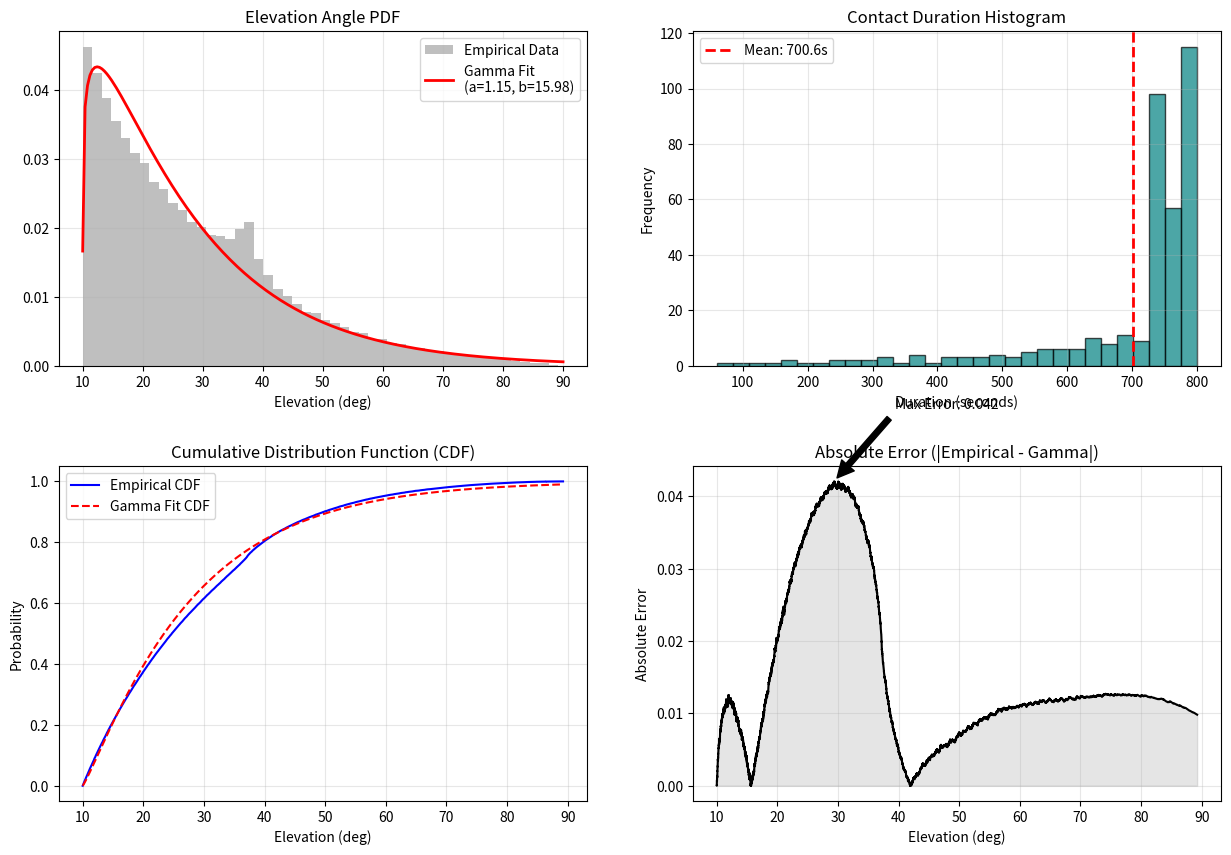
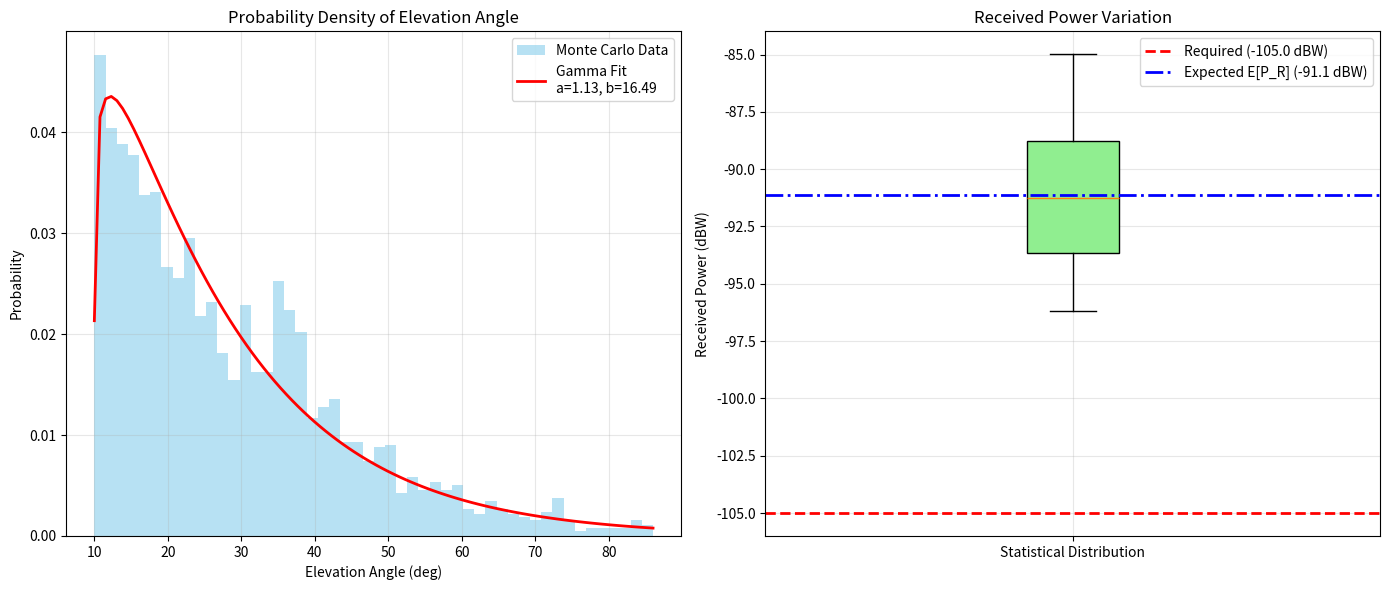

These charts were generated, in order, by the following Python code:
import numpy as np
import scipy.stats as stats
import matplotlib.pyplot as plt

# ==========================================
# CLASS 1: SPATIAL STATISTICAL ANALYSIS
# Calculates Link Budget Expectations
# ==========================================
class LeoLinkBudget:
    def __init__(self, orbital_params, ground_params, link_params):
        """
        Initialize the simulation with parameters.
        """
        # 1. Orbital Parameters
        self.h = orbital_params['altitude_km']
        self.inc = np.deg2rad(orbital_params['inclination_deg'])
        self.Re = 6371.0  # Earth Radius in km
        
        # 2. Ground Segment
        self.lat_es = np.deg2rad(ground_params['lat_deg'])
        self.theta_min = np.deg2rad(ground_params['min_elevation_deg'])
        
        # 3. Link & Hardware Specs
        self.freq_ghz = link_params['frequency_ghz']
        self.eirp_dbw = link_params['eirp_dbw']
        self.gr_dbi = link_params['rx_gain_dbi']
        self.p_req_dbw = link_params['required_power_dbw']
        self.sys_loss_db = link_params.get('system_losses_db', 2.0)
        
        # Simulation Arrays
        self.theta_samples = []
        self.path_loss_samples = []
        self.pr_samples = []

    def _generate_geometry_samples(self, n_samples=50000):
        """
        Monte Carlo Approach: Randomly samples satellite positions over the 
        orbital sphere to build the probability distribution (PDF) of the angle.
        """
        # Random Mean Anomaly and RAAN
        M = np.random.uniform(0, 2*np.pi, n_samples)
        Omega = np.random.uniform(0, 2*np.pi, n_samples)
        
        # Orbit radius
        r = self.Re + self.h
        
        # Satellite position in ECEF (Simplified for statistical distribution)
        x_sat = r * (np.cos(Omega) * np.cos(M) - np.sin(Omega) * np.sin(M) * np.cos(self.inc))
        y_sat = r * (np.sin(Omega) * np.cos(M) + np.cos(Omega) * np.sin(M) * np.cos(self.inc))
        z_sat = r * (np.sin(M) * np.sin(self.inc))
        
        # Earth Station position in ECEF
        x_es = self.Re * np.cos(self.lat_es)
        y_es = 0
        z_es = self.Re * np.sin(self.lat_es)
        
        # Vector Math: Slant Range vector
        rx, ry, rz = x_sat - x_es, y_sat - y_es, z_sat - z_es
        range_km = np.sqrt(rx**2 + ry**2 + rz**2)
        
        # Calculate Elevation Angle (Theta)
        zenith_dot_range = (x_es*rx + y_es*ry + z_es*rz) / self.Re
        sin_el = zenith_dot_range / range_km
        theta_rad = np.arcsin(np.clip(sin_el, -1, 1))
        
        # Filter: Keep only visible samples
        valid_indices = theta_rad >= self.theta_min
        
        self.theta_samples = theta_rad[valid_indices]
        self.slant_range_samples = range_km[valid_indices]
        
        return len(self.theta_samples)

    def _calculate_attenuation(self, theta_rad, distance_km):
        """
        Calculates Total Attenuation (A_T).
        Includes Free Space Path Loss (FSPL) and a simplified Atmospheric Model.
        """
        # 1. Free Space Path Loss
        fspl = 92.45 + 20*np.log10(distance_km) + 20*np.log10(self.freq_ghz)
        
        # 2. Atmospheric Attenuation (Simplified Model)
        # Models baseline loss that increases at low angles (1/sin(theta))
        zenith_loss_db = 0.5 
        atm_loss = zenith_loss_db / np.sin(theta_rad)
        
        total_attenuation = fspl + atm_loss
        return total_attenuation

    def analyze(self):
        """
        Executes the logic described in Section III of the paper.
        """
        # 1. Generate Statistics
        count = self._generate_geometry_samples()
        if count == 0:
            return "No visibility. Check parameters."

        # 2. Fit Gamma Distribution 
        fit_alpha, fit_loc, fit_beta = stats.gamma.fit(np.degrees(self.theta_samples))
        
        # 3. Calculate Power for every sample
        attenuation = self._calculate_attenuation(self.theta_samples, self.slant_range_samples)
        self.pr_samples = self.eirp_dbw + self.gr_dbi - attenuation - self.sys_loss_db
        
        # 4. Compute Statistical Metrics
        results = {
            "worst_case_pr": np.min(self.pr_samples),
            "best_case_pr": np.max(self.pr_samples),
            "expected_pr": np.mean(self.pr_samples),
            "std_dev_pr": np.std(self.pr_samples),
            "median_pr": np.median(self.pr_samples),
            "gamma_params": (fit_alpha, fit_beta)
        }
        
        # Calculate Link Margin
        results["link_margin_expected"] = results["expected_pr"] - self.p_req_dbw
        results["link_margin_worst"] = results["worst_case_pr"] - self.p_req_dbw
        
        return results

    def plot_results(self):
        """
        Visualizes Gamma PDF of Angle and Boxplot of Power.
        """
        theta_deg = np.degrees(self.theta_samples)
        
        fig, (ax1, ax2) = plt.subplots(1, 2, figsize=(14, 6))
        
        # Plot 1: Gamma Distribution of Angles
        count, bins, ignored = ax1.hist(theta_deg, 50, density=True, alpha=0.6, color='skyblue', label='Monte Carlo Data')
        alpha, loc, beta = stats.gamma.fit(theta_deg)
        x = np.linspace(min(theta_deg), max(theta_deg), 100)
        pdf = stats.gamma.pdf(x, alpha, loc, beta)
        ax1.plot(x, pdf, 'r-', lw=2, label=f'Gamma Fit\na={alpha:.2f}, b={beta:.2f}')
        ax1.set_xlabel('Elevation Angle (deg)')
        ax1.set_ylabel('Probability')
        ax1.set_title('Probability Density of Elevation Angle')
        ax1.legend()
        ax1.grid(True, alpha=0.3)

        # Plot 2: Received Power Statistics
        ax2.boxplot(self.pr_samples, vert=True, patch_artist=True, boxprops=dict(facecolor="lightgreen"))
        ax2.set_ylabel('Received Power (dBW)')
        ax2.set_xticklabels(['Statistical Distribution'])
        ax2.set_title('Received Power Variation')
        
        # Add Reference Lines
        ax2.axhline(self.p_req_dbw, color='red', linestyle='--', linewidth=2, label=f'Required ({self.p_req_dbw} dBW)')
        ax2.axhline(np.mean(self.pr_samples), color='blue', linestyle='-.', linewidth=2, label=f'Expected E[P_R] ({np.mean(self.pr_samples):.1f} dBW)')
        ax2.legend()
        ax2.grid(True, alpha=0.3)
        
        plt.tight_layout()
        plt.show()

# ==========================================
# CLASS 2: TIME-SERIES ANALYSIS
# Calculates Contact Durations & Error Stats
# ==========================================
class LeoTimeSeriesAnalysis:
    def __init__(self, orbit_params, ground_params):
        # Constants
        self.Re = 6371.0
        self.GM = 3.986e5
        
        # Configuration
        self.h = orbit_params['altitude_km']
        self.inc = np.deg2rad(orbit_params['inclination_deg'])
        self.lat_es = np.deg2rad(ground_params['lat_deg'])
        self.theta_min_deg = ground_params['min_elevation_deg']
        self.theta_min_rad = np.deg2rad(self.theta_min_deg)
        
        # Mean Motion for circular orbit
        self.r_orbit = self.Re + self.h
        self.n = np.sqrt(self.GM / self.r_orbit**3)
        self.period = 2 * np.pi / self.n

        # Data containers
        self.time_array = []
        self.theta_array = []
        self.contact_durations = []
        
    def run_simulation(self, days=30, step_s=5):
        """
        Propagates the satellite orbit over time to capture pass durations.
        """
        print(f"Simulating {days} days at {step_s}s intervals...")
        total_seconds = days * 24 * 3600
        t = np.arange(0, total_seconds, step_s)
        
        # Orbit Propagation
        J2 = 1.08263e-3
        raan_rate = -1.5 * self.n * J2 * (self.Re/self.r_orbit)**2 * np.cos(self.inc)
        
        M = self.n * t
        Omega = raan_rate * t
        
        # Earth Rotation
        we = 7.292115e-5
        Omega_eff = Omega - we * t
        
        # Satellite Position
        # Randomize start longitude for validity
        start_lon = np.random.uniform(0, 2*np.pi)
        
        # Sat Vector (Normalized)
        sat_vec_x = np.cos(Omega_eff + start_lon) * np.cos(M) - \
                    np.sin(Omega_eff + start_lon) * np.sin(M) * np.cos(self.inc)
        sat_vec_y = np.sin(Omega_eff + start_lon) * np.cos(M) + \
                    np.cos(Omega_eff + start_lon) * np.sin(M) * np.cos(self.inc)
        sat_vec_z = np.sin(self.inc) * np.sin(M)
        
        # ES Vector
        es_x = np.cos(self.lat_es)
        es_y = 0
        es_z = np.sin(self.lat_es)
        
        # Dot product
        cos_gamma = sat_vec_x*es_x + sat_vec_y*es_y + sat_vec_z*es_z
        
        # Elevation Angle Calculation
        d = np.sqrt(self.Re**2 + self.r_orbit**2 - 2*self.Re*self.r_orbit*cos_gamma)
        sin_theta = (self.r_orbit * cos_gamma - self.Re) / d
        theta_rad = np.arcsin(np.clip(sin_theta, -1, 1))
        
        self.theta_array = theta_rad
        
        # Duration Extraction
        is_visible = self.theta_array >= self.theta_min_rad
        edges = np.diff(is_visible.astype(int))
        starts = np.where(edges == 1)[0]
        ends = np.where(edges == -1)[0]
        
        if len(starts) == 0 or len(ends) == 0:
            self.contact_durations = []
            return
            
        if ends[0] < starts[0]: ends = ends[1:]
        if starts[-1] > ends[-1]: starts = starts[:-1]
        
        durations_steps = ends - starts
        self.contact_durations = durations_steps * step_s
        self.valid_theta_deg = np.degrees(self.theta_array[is_visible])

    def plot_analysis(self):
        if len(self.valid_theta_deg) == 0:
            print("No contacts found.")
            return

        fig, axes = plt.subplots(2, 2, figsize=(15, 10))
        plt.subplots_adjust(hspace=0.3)

        # Plot 1: Gamma PDF
        ax1 = axes[0, 0]
        ax1.hist(self.valid_theta_deg, bins=50, density=True, alpha=0.5, color='gray', label='Empirical Data')
        fit_alpha, fit_loc, fit_beta = stats.gamma.fit(self.valid_theta_deg)
        x = np.linspace(self.theta_min_deg, 90, 200)
        pdf = stats.gamma.pdf(x, fit_alpha, fit_loc, fit_beta)
        ax1.plot(x, pdf, 'r-', linewidth=2, label=f'Gamma Fit\n(a={fit_alpha:.2f}, b={fit_beta:.2f})')
        ax1.set_title("Elevation Angle PDF")
        ax1.set_xlabel("Elevation (deg)")
        ax1.legend()
        ax1.grid(True, alpha=0.3)

        # Plot 2: Contact Duration Histogram
        ax2 = axes[0, 1]
        mean_dur = np.mean(self.contact_durations)
        ax2.hist(self.contact_durations, bins=30, color='teal', edgecolor='black', alpha=0.7)
        ax2.axvline(mean_dur, color='red', linestyle='--', linewidth=2, label=f'Mean: {mean_dur:.1f}s')
        ax2.set_title("Contact Duration Histogram")
        ax2.set_xlabel("Duration (seconds)")
        ax2.set_ylabel("Frequency")
        ax2.legend()
        ax2.grid(True, alpha=0.3)
        
        # Plot 3: CDF Comparison
        ax3 = axes[1, 0]
        sorted_data = np.sort(self.valid_theta_deg)
        y_emp = np.arange(1, len(sorted_data)+1) / len(sorted_data)
        ax3.plot(sorted_data, y_emp, 'b-', label='Empirical CDF')
        y_gamma = stats.gamma.cdf(sorted_data, fit_alpha, fit_loc, fit_beta)
        ax3.plot(sorted_data, y_gamma, 'r--', label='Gamma Fit CDF')
        ax3.set_title("Cumulative Distribution Function (CDF)")
        ax3.set_xlabel("Elevation (deg)")
        ax3.set_ylabel("Probability")
        ax3.legend()
        ax3.grid(True, alpha=0.3)

        # Plot 4: Absolute Error Plot
        ax4 = axes[1, 1]
        absolute_error = np.abs(y_emp - y_gamma)
        ax4.plot(sorted_data, absolute_error, 'k-', linewidth=1.5)
        ax4.fill_between(sorted_data, absolute_error, color='gray', alpha=0.2)
        
        max_err_idx = np.argmax(absolute_error)
        max_err_val = absolute_error[max_err_idx]
        max_err_theta = sorted_data[max_err_idx]
        
        ax4.annotate(f'Max Error: {max_err_val:.3f}', 
                     xy=(max_err_theta, max_err_val), 
                     xytext=(max_err_theta+10, max_err_val+0.01),
                     arrowprops=dict(facecolor='black', shrink=0.05))
        
        ax4.set_title("Absolute Error (|Empirical - Gamma|)")
        ax4.set_xlabel("Elevation (deg)")
        ax4.set_ylabel("Absolute Error")
        ax4.grid(True, alpha=0.3)
        
        plt.show()
        return mean_dur, max_err_val

# ==========================================
# UNIFIED EXECUTION BLOCK
# ==========================================

# 1. Global Configuration
orbit_config = {
    'altitude_km': 1000,       # LEO Altitude
    'inclination_deg': 50      # Orbit Inclination
}

ground_config = {
    'lat_deg': 40.71,          # User Latitude (e.g., New York)
    'min_elevation_deg': 10    # Mask angle
}

link_config = {
    'frequency_ghz': 20.0,     # Ka-band
    'eirp_dbw': 56.0,          # Transmitter Power
    'rx_gain_dbi': 40.0,       # Receiver Gain
    'required_power_dbw': -105.0 # Sensitivity Threshold
}

# 2. Run Spatial Analysis (Link Budget)
print("\n--- [1] Running Spatial Link Budget Analysis ---")
link_sim = LeoLinkBudget(orbit_config, ground_config, link_config)
metrics = link_sim.analyze()

print(f"1. Traditional (Worst Case):")
print(f"   Min Power:      {metrics['worst_case_pr']:.2f} dBW")
print(f"   Min Margin:     {metrics['link_margin_worst']:.2f} dB")
print(f"2. Statistical (Proposed):")
print(f"   Expected Power: {metrics['expected_pr']:.2f} dBW")
print(f"   Expected Margin:{metrics['link_margin_expected']:.2f} dB")

# 3. Run Time-Series Analysis (Duration & Errors)
print("\n--- [2] Running Time-Series Duration Analysis ---")
time_sim = LeoTimeSeriesAnalysis(orbit_config, ground_config)
time_sim.run_simulation(days=60, step_s=10)
mean_dur, max_err = time_sim.plot_analysis()

print(f"Mean Contact Duration: {mean_dur:.2f} seconds")
print(f"Max Absolute CDF Error: {max_err:.4f}")

# 4. Show Spatial Plots
link_sim.plot_results()